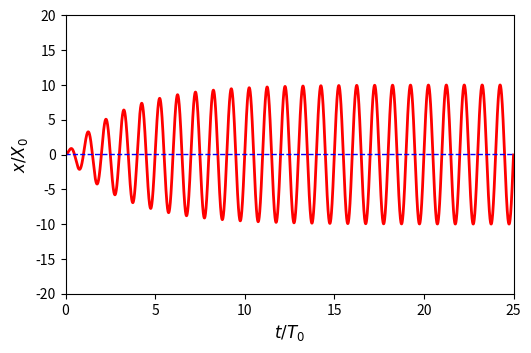

This chart was generated by the following Python code: (Note: this script raises an exception after producing the figure.)
# Author: Richard Fitzpatrick
# Modified from  http://matplotlib.org/examples/widgets/slider_demo.py
# Requires numpy and matplotlib

"""
Widget to illustrate how transients affect solution
to damped driven harmonic oscillator equation. Solution
such that initial displacement and velocity both zero
and frequency is relatively close to resonant frequency. 
Solution is

x(t) = [2*(1-w)/4*(1-w)*(1-w)+nu*nu]*[cos(2*pi*w*t)-exp(-pi*nu*t)*cos(2*pi*t)]
     + [nu/4*(1-w)*(1-w)+nu*nu]*[sin(2*pi*w*t)-exp(-pi*nu*t)*sin(2*pi*t)]

where x = x_0/X_0, t=t/T_0, w = omega/omega_0, and nu = nu/omega_0. Here, T_0
is undamped oscillation period, and omega_0 is associated angular frequency.
Quality factor Q = 1/nu. w and nu are both adjustable. 
"""

import numpy as np
import matplotlib.pyplot as plt
from matplotlib.widgets import Slider, Button

# Generate initial plot
t   = np.arange(0.0, 25., 0.001)
w0  = 1.0
nu0 = 0.1
ym  = 20.

amp = 4.*(1.-w0)*(1.-w0) + nu0*nu0
amp = 1./amp
x   = 2.*(1.-w0)*(np.cos(2.*np.pi*w0*t) - np.exp(-np.pi*nu0*t)*np.cos(2.*np.pi*t))
x  += nu0*(np.sin(2.*np.pi*w0*t) - np.exp(-np.pi*nu0*t)*np.sin(2.*np.pi*t))
x  *= amp
z   = np.zeros_like(t)

fig, ax = plt.subplots()
plt.subplots_adjust(left=0.20, bottom=0.30)
l,  = plt.plot(t, x, lw=2, color='red')
l1, = plt.plot(t, z, lw=1, color='blue', ls='dashed')
plt.axis([0, 25, -ym, ym])
plt.xlabel('$t/T_0$', size='large')
plt.ylabel('$x/X_0$', size='large')

# Generate sliders
axcolor = 'lightgoldenrodyellow'
axw     = plt.axes([0.20, 0.15, 0.65, 0.03], axisbg=axcolor)
axnu    = plt.axes([0.20, 0.10, 0.65, 0.03], axisbg=axcolor)
sw      = Slider(axw,  '$\omega/\omega_0$', 0.,    5.0, valinit=w0)
snu     = Slider(axnu, r'$\nu/\omega_0$',   1.e-6, 0.5, valinit=nu0)

# Update plot using slider data
def update(val):
    w   = sw.val
    nu  = snu.val
    
    amp = 4.*(1.-w)*(1.-w) + nu*nu
    amp = 1./amp
    x   = 2.*(1.-w)*(np.cos(2.*np.pi*w*t) - np.exp(-np.pi*nu*t)*np.cos(2.*np.pi*t))
    x  += nu*(np.sin(2.*np.pi*w*t) - np.exp(-np.pi*nu*t)*np.sin(2.*np.pi*t))
    x  *= amp

    ymax = np.max(x)
    if ymax > ym or ymax < ym/2.:
        ax.set_ylim(-1.5*ymax, 1.5*ymax)
        ax.figure.canvas.draw()
    
    l.set_ydata(x)
    fig.canvas.draw_idle()

sw.on_changed(update)
snu.on_changed(update)

# Generate reset button
resetax = plt.axes([0.8, 0.02, 0.1, 0.04])
button  = Button(resetax, 'Reset', color=axcolor, hovercolor='0.975')

def reset(event):
    sw.reset()
    snu.reset()

button.on_clicked(reset)

# Show graph
plt.show()
